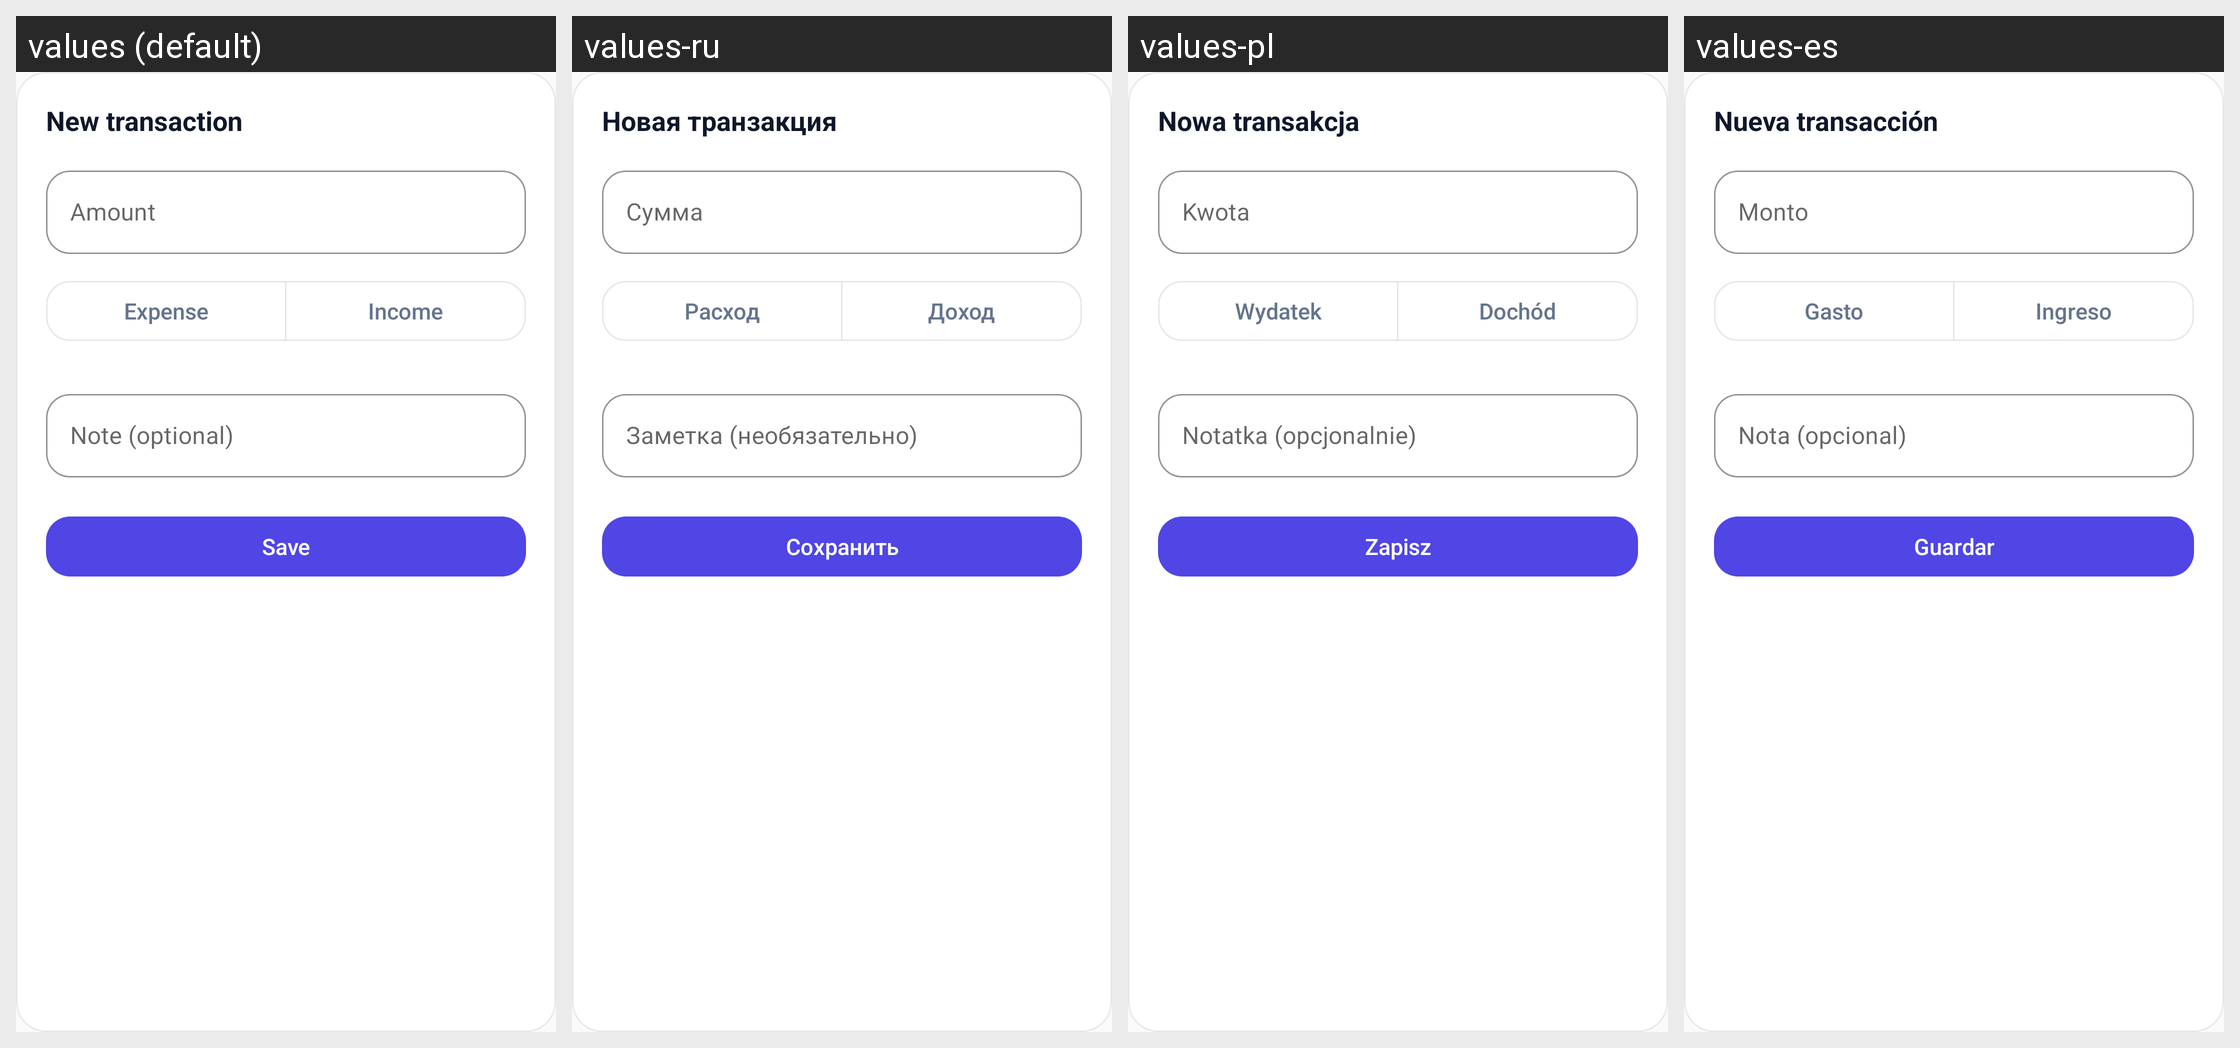

The Android screen above is rendered under several locales of the same app. Produce the string resources it draws, with the default and per-locale values.
Android screen res/layout/bottom_sheet_add_transaction.xml rendered under 4 locales, left to right: values (default), values-ru, values-pl, values-es. Device: Nexus 5 (rendered at 1080×1920; each locale shown at half size, 540×960, under a caption strip naming it); theme Theme.BudJet.
Strings drawn on this screen, with the default value and each locale's value (text and hints the layout hard-codes, and strings that could not be matched under every locale, appear in the picture but are not listed):

bottomsheet_new_transaction
  values: New transaction
  values-ru: Новая транзакция
  values-pl: Nowa transakcja
  values-es: Nueva transacción

common_amount
  values: Amount
  values-ru: Сумма
  values-pl: Kwota
  values-es: Monto

bottomsheet_expense
  values: Expense
  values-ru: Расход
  values-pl: Wydatek
  values-es: Gasto

bottomsheet_income
  values: Income
  values-ru: Доход
  values-pl: Dochód
  values-es: Ingreso

common_note_optional
  values: Note (optional)
  values-ru: Заметка (необязательно)
  values-pl: Notatka (opcjonalnie)
  values-es: Nota (opcional)

bottomsheet_add_transaction_save
  values: Save
  values-ru: Сохранить
  values-pl: Zapisz
  values-es: Guardar
